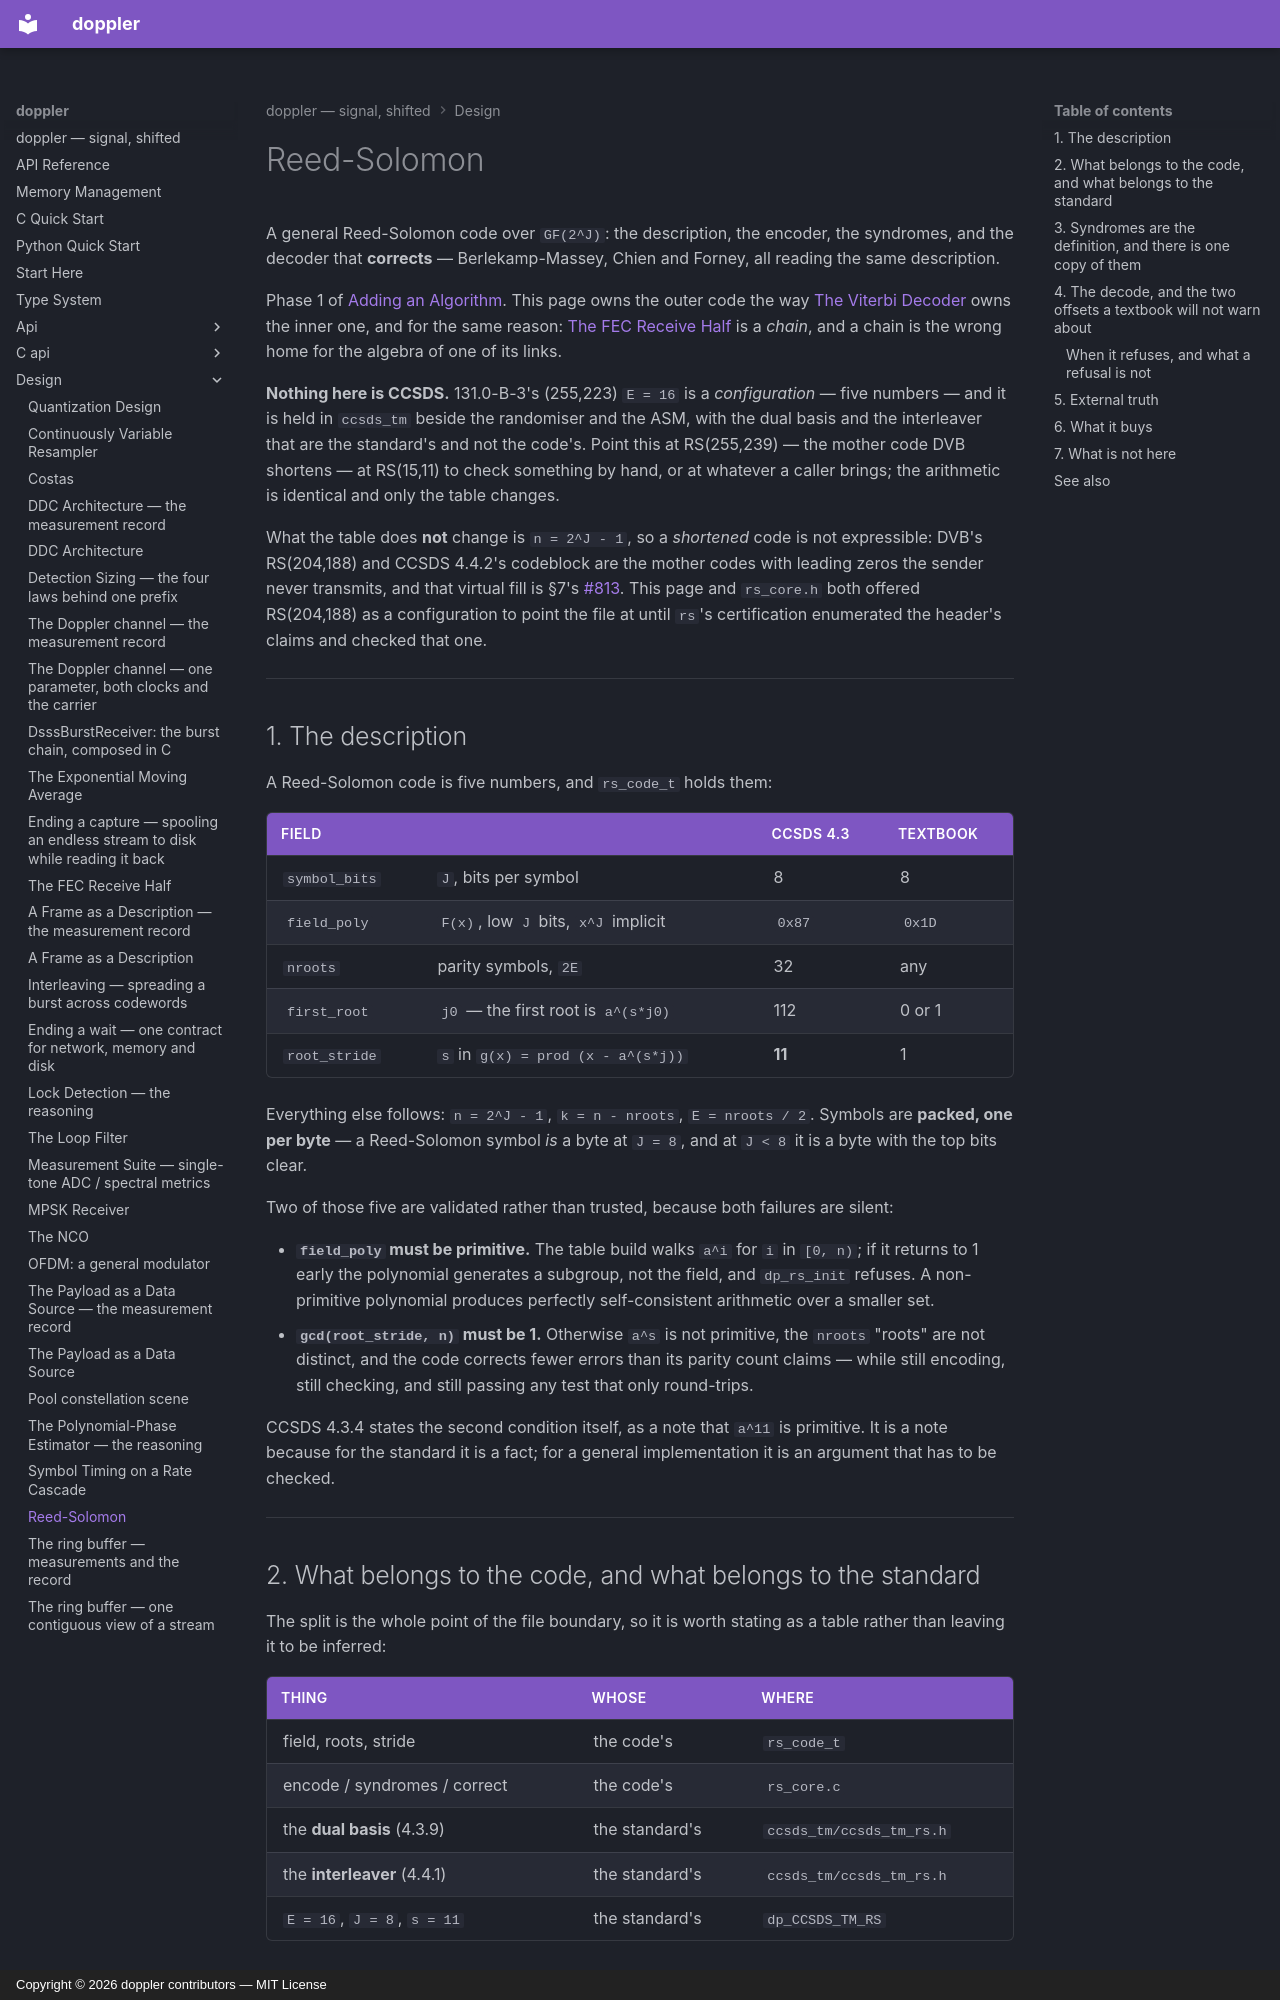

repository: doppler-dsp/doppler · page: design/reed-solomon/index.html · generator: mkdocs · copyright: Copyright © 2026 doppler contributors — MIT License

---
description: "the outer code as a description: the two offsets a textbook omits (j0 != 1, and a root stride that is not 1), why Chien iterates positions rather than field elements, and what a refusal is not"
---

# Reed-Solomon

A general Reed-Solomon code over `GF(2^J)`: the description, the encoder, the
syndromes, and the decoder that **corrects** — Berlekamp-Massey, Chien and
Forney, all reading the same description.

Phase 1 of [Adding an Algorithm](../dev/contributing/adding-algorithms.md). This page owns
the outer code the way [The Viterbi Decoder](viterbi.md) owns the inner one,
and for the same reason: [The FEC Receive Half](fec-receive.md) is a *chain*,
and a chain is the wrong home for the algebra of one of its links.

**Nothing here is CCSDS.** 131.0-B-3's (255,223) `E = 16` is a *configuration*
— five numbers — and it is held in `ccsds_tm` beside the randomiser and the
ASM,
with the dual basis and the interleaver that are the standard's and not the
code's. Point this at RS(255,239) — the mother code DVB shortens — at
RS(15,11) to check something by hand, or at whatever a caller brings; the
arithmetic is identical and only the table changes.

What the table does **not** change is `n = 2^J - 1`, so a *shortened* code is
not expressible: DVB's RS(204,188) and CCSDS 4.4.2's codeblock are the mother
codes with leading zeros the sender never transmits, and that virtual fill is
§7's [#813](https://github.com/doppler-dsp/doppler/issues/813). This page and
`rs_core.h` both offered RS(204,188) as a configuration to point the file at
until `rs`'s certification enumerated the header's claims and checked that
one.

______________________________________________________________________

## 1. The description

A Reed-Solomon code is five numbers, and `rs_code_t` holds them:

| field         |                                      | CCSDS 4.3 | textbook |
| ------------- | ------------------------------------ | --------- | -------- |
| `symbol_bits` | `J`, bits per symbol                 | 8         | 8        |
| `field_poly`  | `F(x)`, low `J` bits, `x^J` implicit | `0x87`    | `0x1D`   |
| `nroots`      | parity symbols, `2E`                 | 32        | any      |
| `first_root`  | `j0` — the first root is `a^(s*j0)`  | 112       | 0 or 1   |
| `root_stride` | `s` in `g(x) = prod (x - a^(s*j))`   | **11**    | 1        |

Everything else follows: `n = 2^J - 1`, `k = n - nroots`, `E = nroots / 2`.
Symbols are **packed, one per byte** — a Reed-Solomon symbol *is* a byte at
`J = 8`, and at `J < 8` it is a byte with the top bits clear.

Two of those five are validated rather than trusted, because both failures are
silent:

- **`field_poly` must be primitive.** The table build walks `a^i` for `i` in
    `[0, n)`; if it returns to 1 early the polynomial generates a subgroup, not
    the field, and `dp_rs_init` refuses. A non-primitive polynomial produces
    perfectly self-consistent arithmetic over a smaller set.
- **`gcd(root_stride, n)` must be 1.** Otherwise `a^s` is not primitive, the
    `nroots` "roots" are not distinct, and the code corrects fewer errors than
    its parity count claims — while still encoding, still checking, and still
    passing any test that only round-trips.

CCSDS 4.3.4 states the second condition itself, as a note that `a^11` is
primitive. It is a note because for the standard it is a fact; for a general
implementation it is an argument that has to be checked.

______________________________________________________________________
